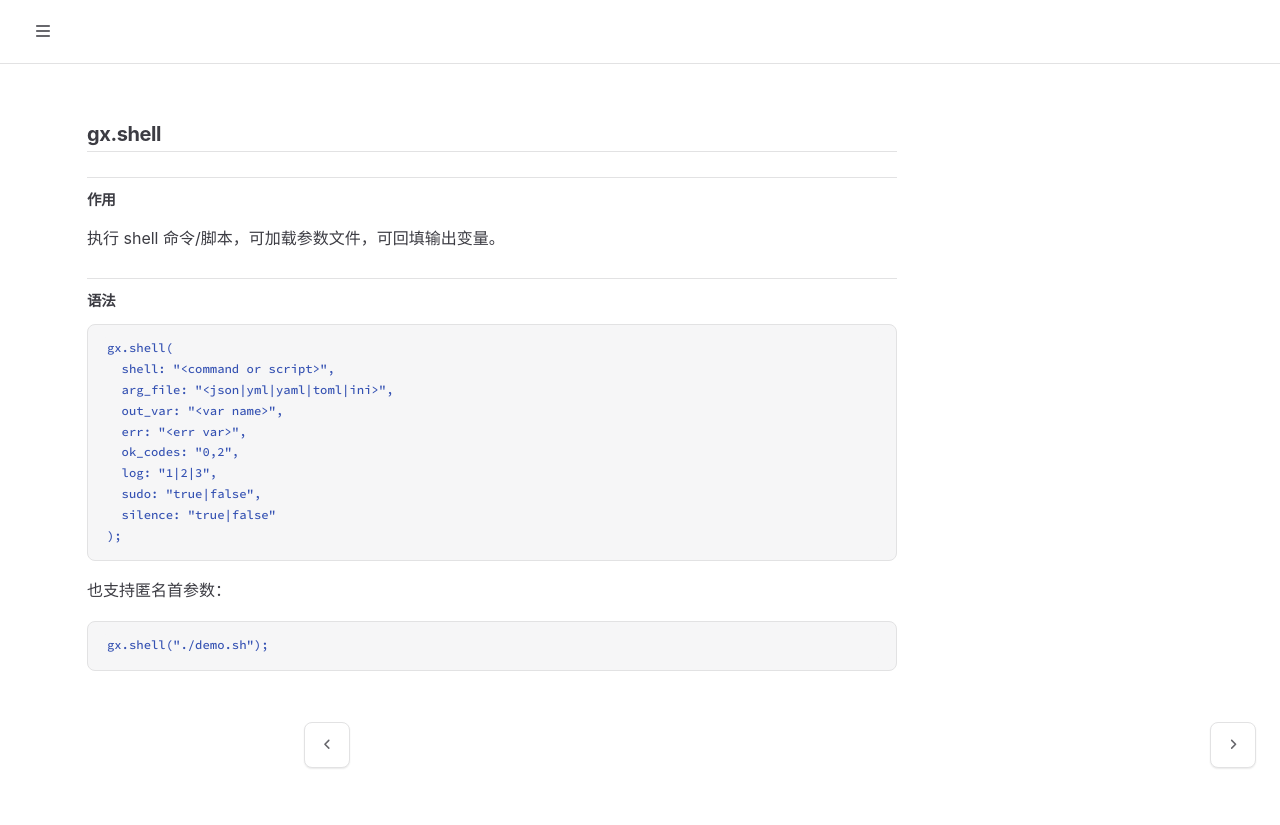

repository: galaxio-labs/operator-docs · page: gxl/inner/shell.html · generator: mdbook

# gx.shell

## 作用

执行 shell 命令/脚本，可加载参数文件，可回填输出变量。

## 语法

```gxl
gx.shell(
  shell: "<command or script>",
  arg_file: "<json|yml|yaml|toml|ini>",
  out_var: "<var name>",
  err: "<err var>",
  ok_codes: "0,2",
  log: "1|2|3",
  sudo: "true|false",
  silence: "true|false"
);
```

也支持匿名首参数：

```gxl
gx.shell("./demo.sh");
```
